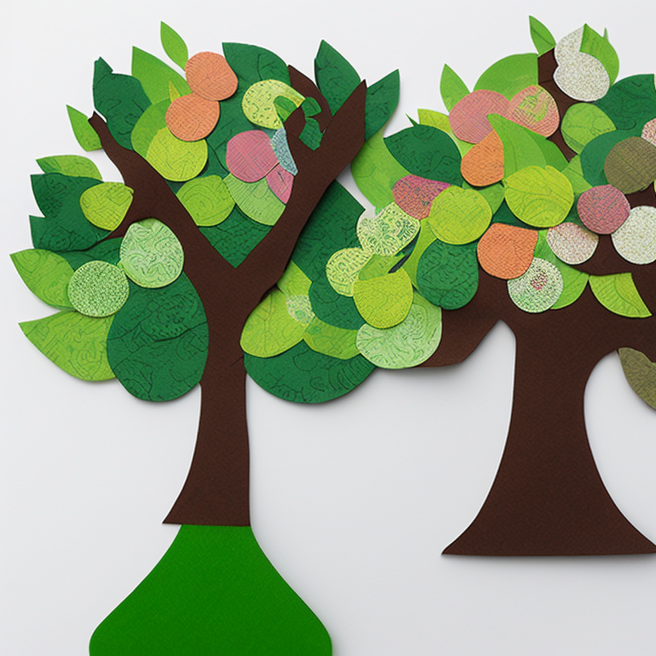
Generation parameters embedded in this image by AUTOMATIC1111 Stable Diffusion web UI or a fork of it (Forge, ...) (PNG 'parameters' text chunk):
Side view paper applique tree
Negative prompt: star
Steps: 100, Sampler: DPM++ 2S a Karras, CFG scale: 7, Seed: 316483516, Size: 656x656, Model hash: 3e777936f8, Model: seek_art_mega_v1